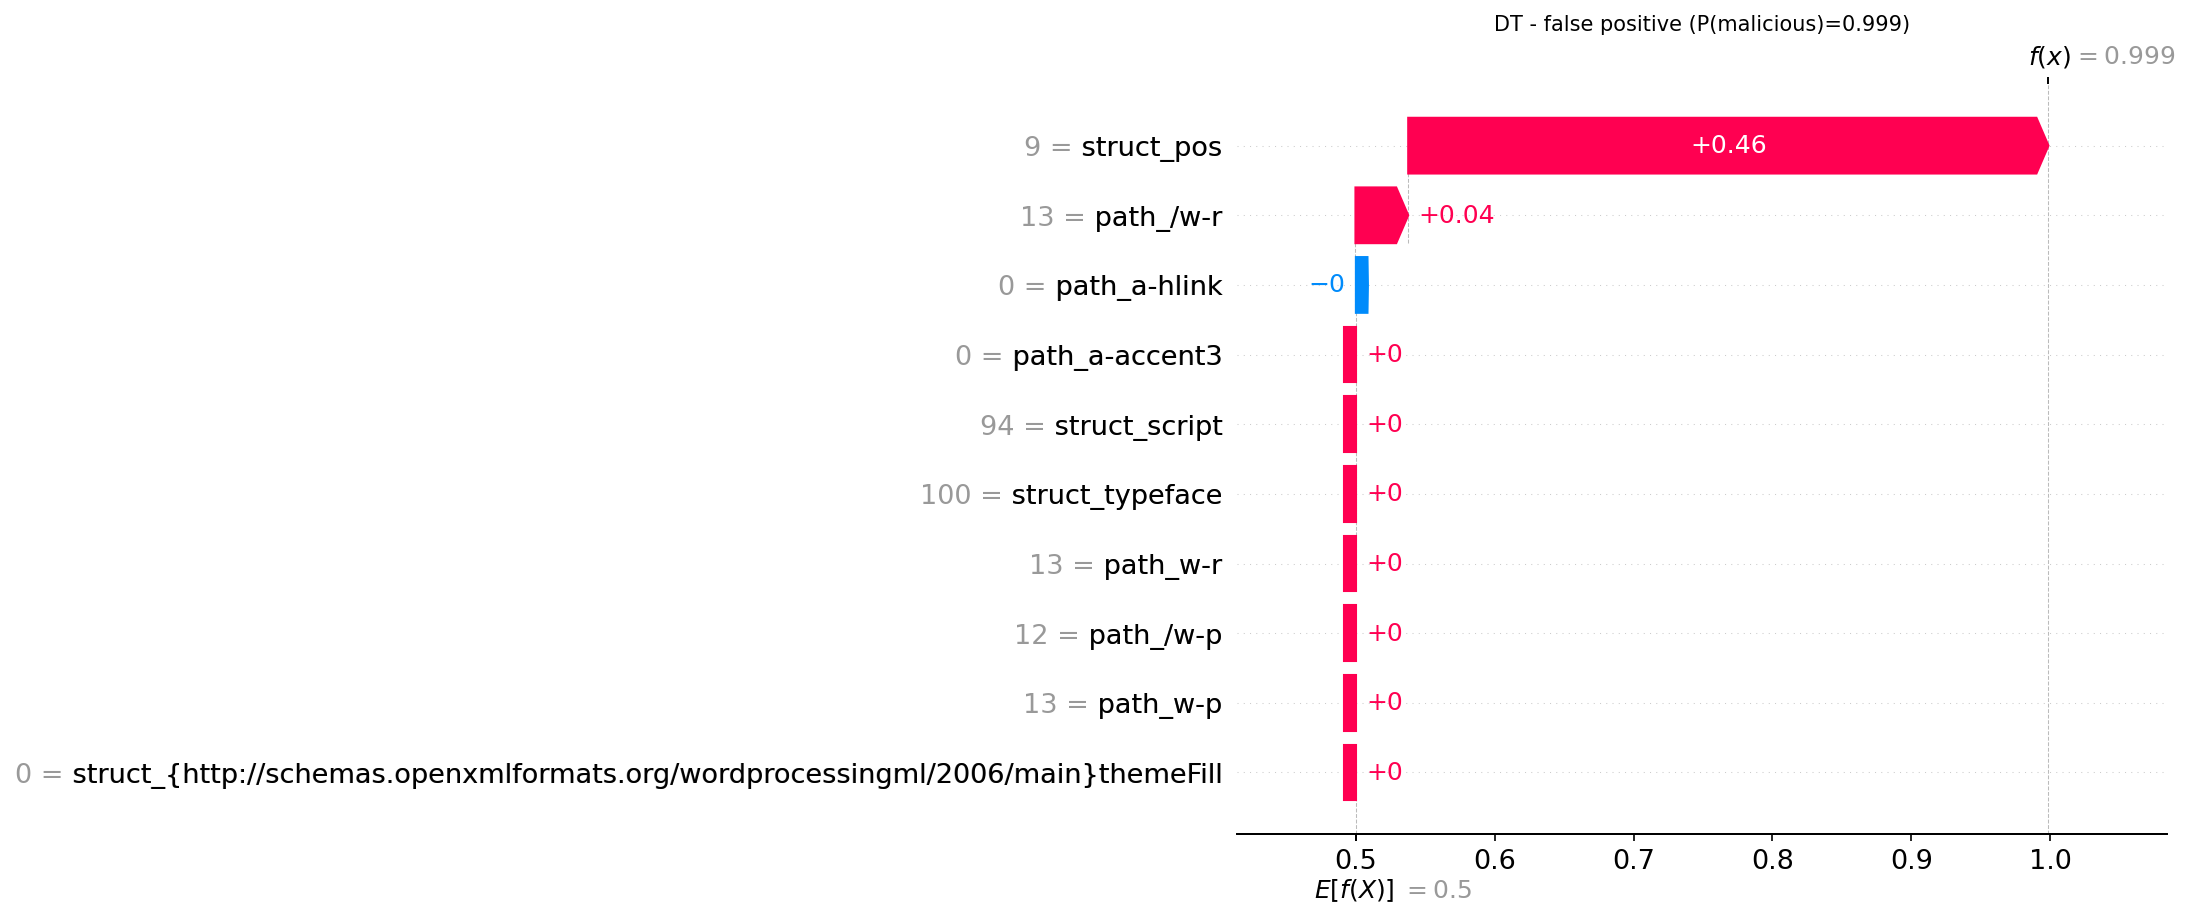

The data file committed next to this chart (first rows):
actual, predicted, probability_malicious, feature, feature_value, shap_value
0, 1, 0.9988, struct_pos, 9.0, 0.4611
0, 1, 0.9988, path_/w-r, 13.0, 0.038
0, 1, 0.9988, path_a-hlink, 0.0, -0.0003232
0, 1, 0.9988, path_a-accent3, 0.0, 0.0
0, 1, 0.9988, struct_script, 94.0, 0.0
0, 1, 0.9988, struct_typeface, 100.0, 0.0
0, 1, 0.9988, path_w-r, 13.0, 0.0
0, 1, 0.9988, path_/w-p, 12.0, 0.0
0, 1, 0.9988, path_w-p, 13.0, 0.0
0, 1, 0.9988, struct_{http://schemas.openxmlformats.or…, 0.0, 0.0
